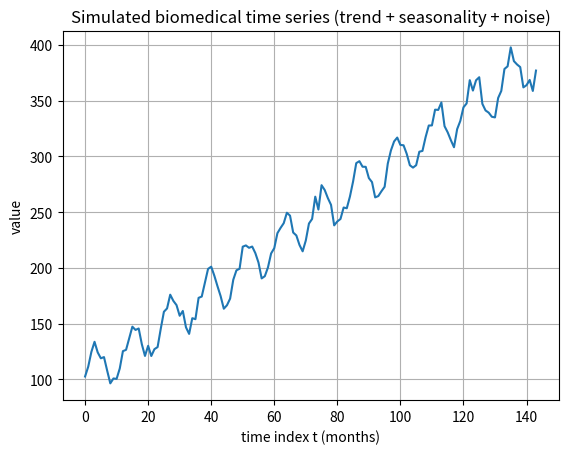
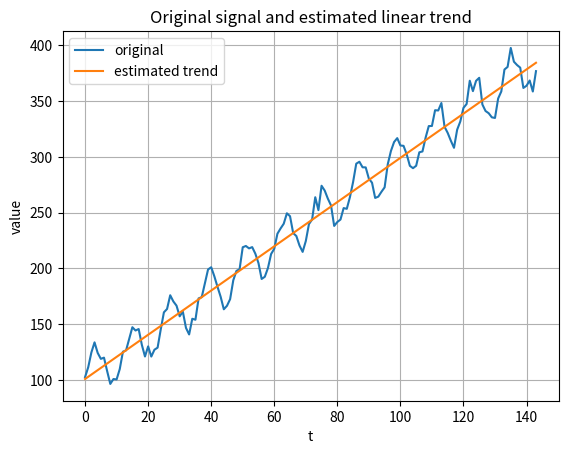
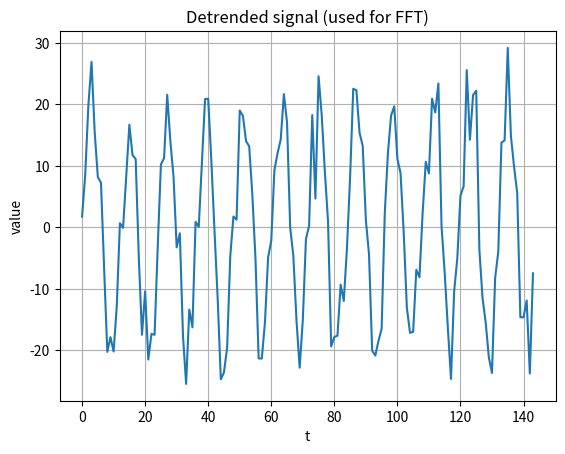
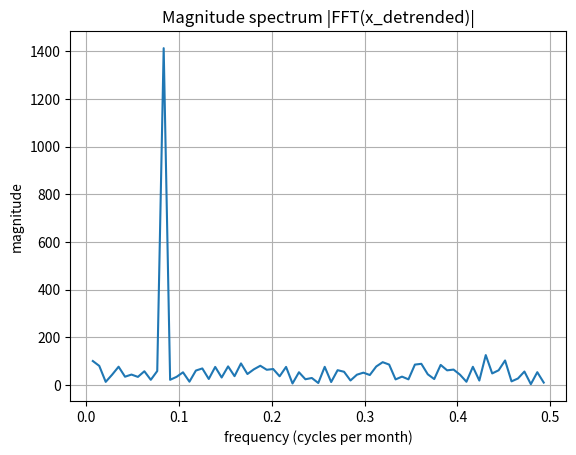
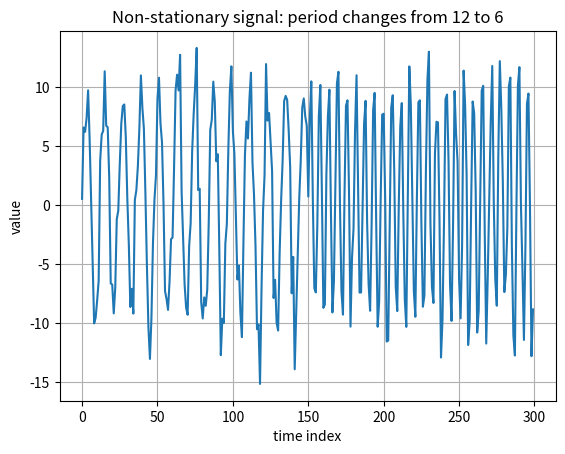
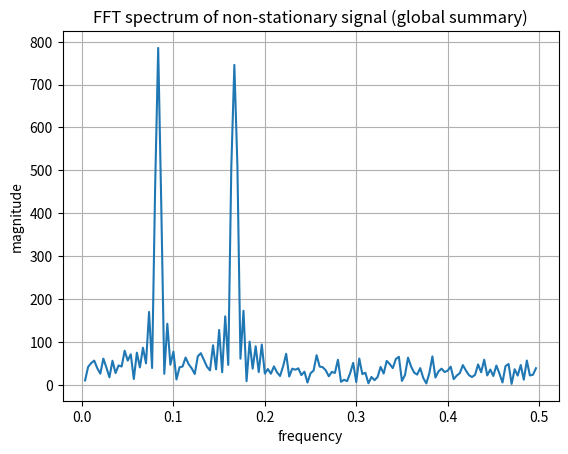
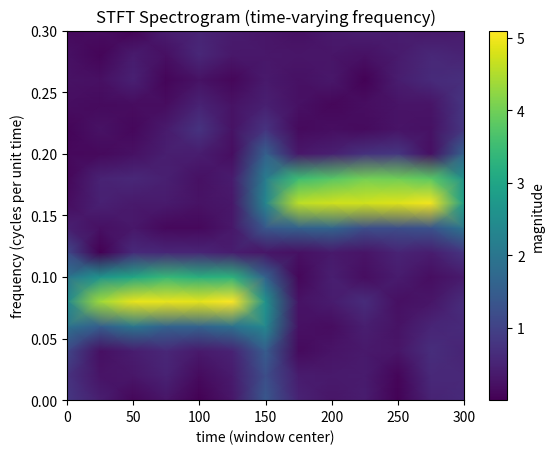
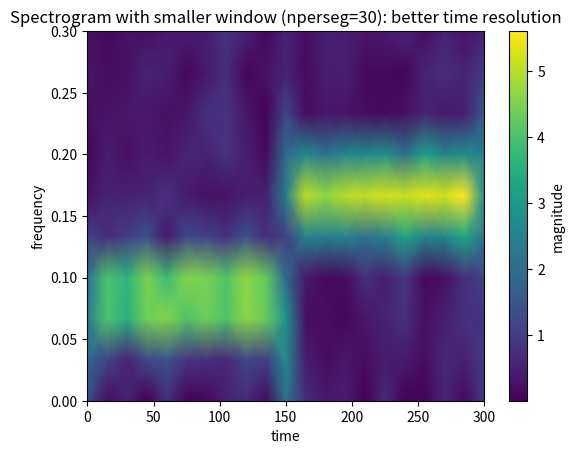
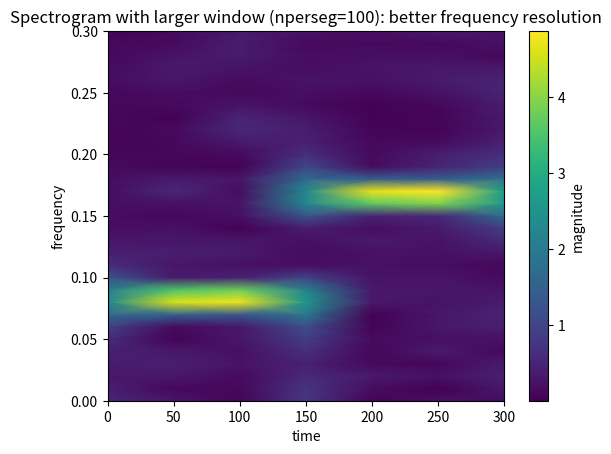

Recreate these plots in Python, in order.

# Imports (core scientific stack)
import numpy as np
import matplotlib.pyplot as plt

# FFT utilities
from scipy.fft import fft, fftfreq

# STFT utilities
from scipy.signal import stft

np.random.seed(42)  # reproducibility for teaching



# ------------------------------
# Create a stationary seasonal signal + trend
# ------------------------------

N = 144              # number of samples (e.g., 144 months = 12 years monthly)
d = 1.0              # sampling interval (1 month per sample here)
t = np.arange(N)     # discrete time index: 0..N-1

# Trend: slow increase (e.g., increasing incidence due to demographic changes)
trend = 2.0 * t + 100

# Seasonal component: true period P=12 (e.g., annual seasonality in monthly data)
P_true = 12
seasonal = 20.0 * np.sin(2*np.pi * t / P_true)

# Noise: measurement noise + unobserved variability
noise = np.random.normal(loc=0.0, scale=5.0, size=N)

# Observed signal
x = trend + seasonal + noise

plt.figure()
plt.plot(t, x)
plt.title("Simulated biomedical time series (trend + seasonality + noise)")
plt.xlabel("time index t (months)")
plt.ylabel("value")
plt.grid(True)
plt.show()



# ------------------------------
# Linear detrending (simple approach)
# ------------------------------

# Fit a line: x ≈ beta1*t + beta0
beta1, beta0 = np.polyfit(t, x, deg=1)

# Estimated trend
trend_hat = beta1 * t + beta0

# Detrended signal (remove slow drift)
x_detrended = x - trend_hat

# Visualize
plt.figure()
plt.plot(t, x, label="original")
plt.plot(t, trend_hat, label="estimated trend")
plt.title("Original signal and estimated linear trend")
plt.xlabel("t")
plt.ylabel("value")
plt.legend()
plt.grid(True)
plt.show()

plt.figure()
plt.plot(t, x_detrended)
plt.title("Detrended signal (used for FFT)")
plt.xlabel("t")
plt.ylabel("value")
plt.grid(True)
plt.show()



# ------------------------------
# FFT-based dominant frequency detection
# ------------------------------

# FFT values (complex)
X = fft(x_detrended)

# Corresponding frequency bins in cycles per unit time (here: cycles/month)
freqs = fftfreq(N, d=d)

# Keep only positive frequencies (real signals are symmetric in frequency)
mask_pos = freqs > 0
freqs_pos = freqs[mask_pos]
mag_pos = np.abs(X[mask_pos])  # magnitude spectrum

# Plot spectrum
plt.figure()
plt.plot(freqs_pos, mag_pos)
plt.title("Magnitude spectrum |FFT(x_detrended)|")
plt.xlabel("frequency (cycles per month)")
plt.ylabel("magnitude")
plt.grid(True)
plt.show()

# Dominant frequency (largest magnitude)
idx_star = np.argmax(mag_pos)
f_star = freqs_pos[idx_star]
P_star = 1.0 / f_star

print(f"Estimated dominant frequency f*: {f_star:.6f} cycles/month")
print(f"Estimated dominant period P*: {P_star:.2f} months")
print(f"True period: {P_true} months")



# ------------------------------
# Non-stationary signal: period changes over time
# ------------------------------

N2 = 300
d2 = 1.0                # sampling interval (arbitrary time units)
t2 = np.arange(N2)

P1, P2 = 12, 6

# First half: P1
x1 = 10.0 * np.sin(2*np.pi * t2[:150] / P1)

# Second half: P2
x2 = 10.0 * np.sin(2*np.pi * t2[150:] / P2)

# Concatenate + noise
x_ns = np.concatenate([x1, x2]) + np.random.normal(0, 2.0, size=N2)

plt.figure()
plt.plot(t2, x_ns)
plt.title("Non-stationary signal: period changes from 12 to 6")
plt.xlabel("time index")
plt.ylabel("value")
plt.grid(True)
plt.show()



# ------------------------------
# FFT on non-stationary signal
# ------------------------------

X_ns = fft(x_ns)
freqs_ns = fftfreq(N2, d=d2)

mask_pos_ns = freqs_ns > 0
freqs_ns_pos = freqs_ns[mask_pos_ns]
mag_ns_pos = np.abs(X_ns[mask_pos_ns])

plt.figure()
plt.plot(freqs_ns_pos, mag_ns_pos)
plt.title("FFT spectrum of non-stationary signal (global summary)")
plt.xlabel("frequency")
plt.ylabel("magnitude")
plt.grid(True)
plt.show()



# ------------------------------
# STFT computation
# ------------------------------

fs = 1.0 / d2      # sampling frequency (samples per unit time)
nperseg = 50       # window size (tradeoff: time vs frequency resolution)
noverlap = 25      # overlap between windows

f_stft, t_stft, Zxx = stft(x_ns, fs=fs, nperseg=nperseg, noverlap=noverlap)

# Spectrogram = magnitude of STFT
S = np.abs(Zxx)

plt.figure()
plt.pcolormesh(t_stft, f_stft, S, shading='gouraud')
plt.title("STFT Spectrogram (time-varying frequency)")
plt.xlabel("time (window center)")
plt.ylabel("frequency (cycles per unit time)")
plt.colorbar(label="magnitude")
plt.ylim(0, 0.3)   # zoom to useful band for this synthetic example
plt.show()

print("STFT shapes:")
print("f_stft:", f_stft.shape, "| t_stft:", t_stft.shape, "| Zxx:", Zxx.shape)



# ------------------------------
# Demonstrate window size tradeoff by comparing two spectrograms
# ------------------------------

def plot_spectrogram(x, fs, nperseg, noverlap, title, fmax=None):
    f, tt, Z = stft(x, fs=fs, nperseg=nperseg, noverlap=noverlap)
    S = np.abs(Z)
    plt.figure()
    plt.pcolormesh(tt, f, S, shading='gouraud')
    plt.title(title)
    plt.xlabel("time")
    plt.ylabel("frequency")
    plt.colorbar(label="magnitude")
    if fmax is not None:
        plt.ylim(0, fmax)
    plt.show()

# Smaller window: better time resolution
plot_spectrogram(
    x_ns, fs=fs, nperseg=30, noverlap=15,
    title="Spectrogram with smaller window (nperseg=30): better time resolution",
    fmax=0.3
)

# Larger window: better frequency resolution
plot_spectrogram(
    x_ns, fs=fs, nperseg=100, noverlap=50,
    title="Spectrogram with larger window (nperseg=100): better frequency resolution",
    fmax=0.3
)


